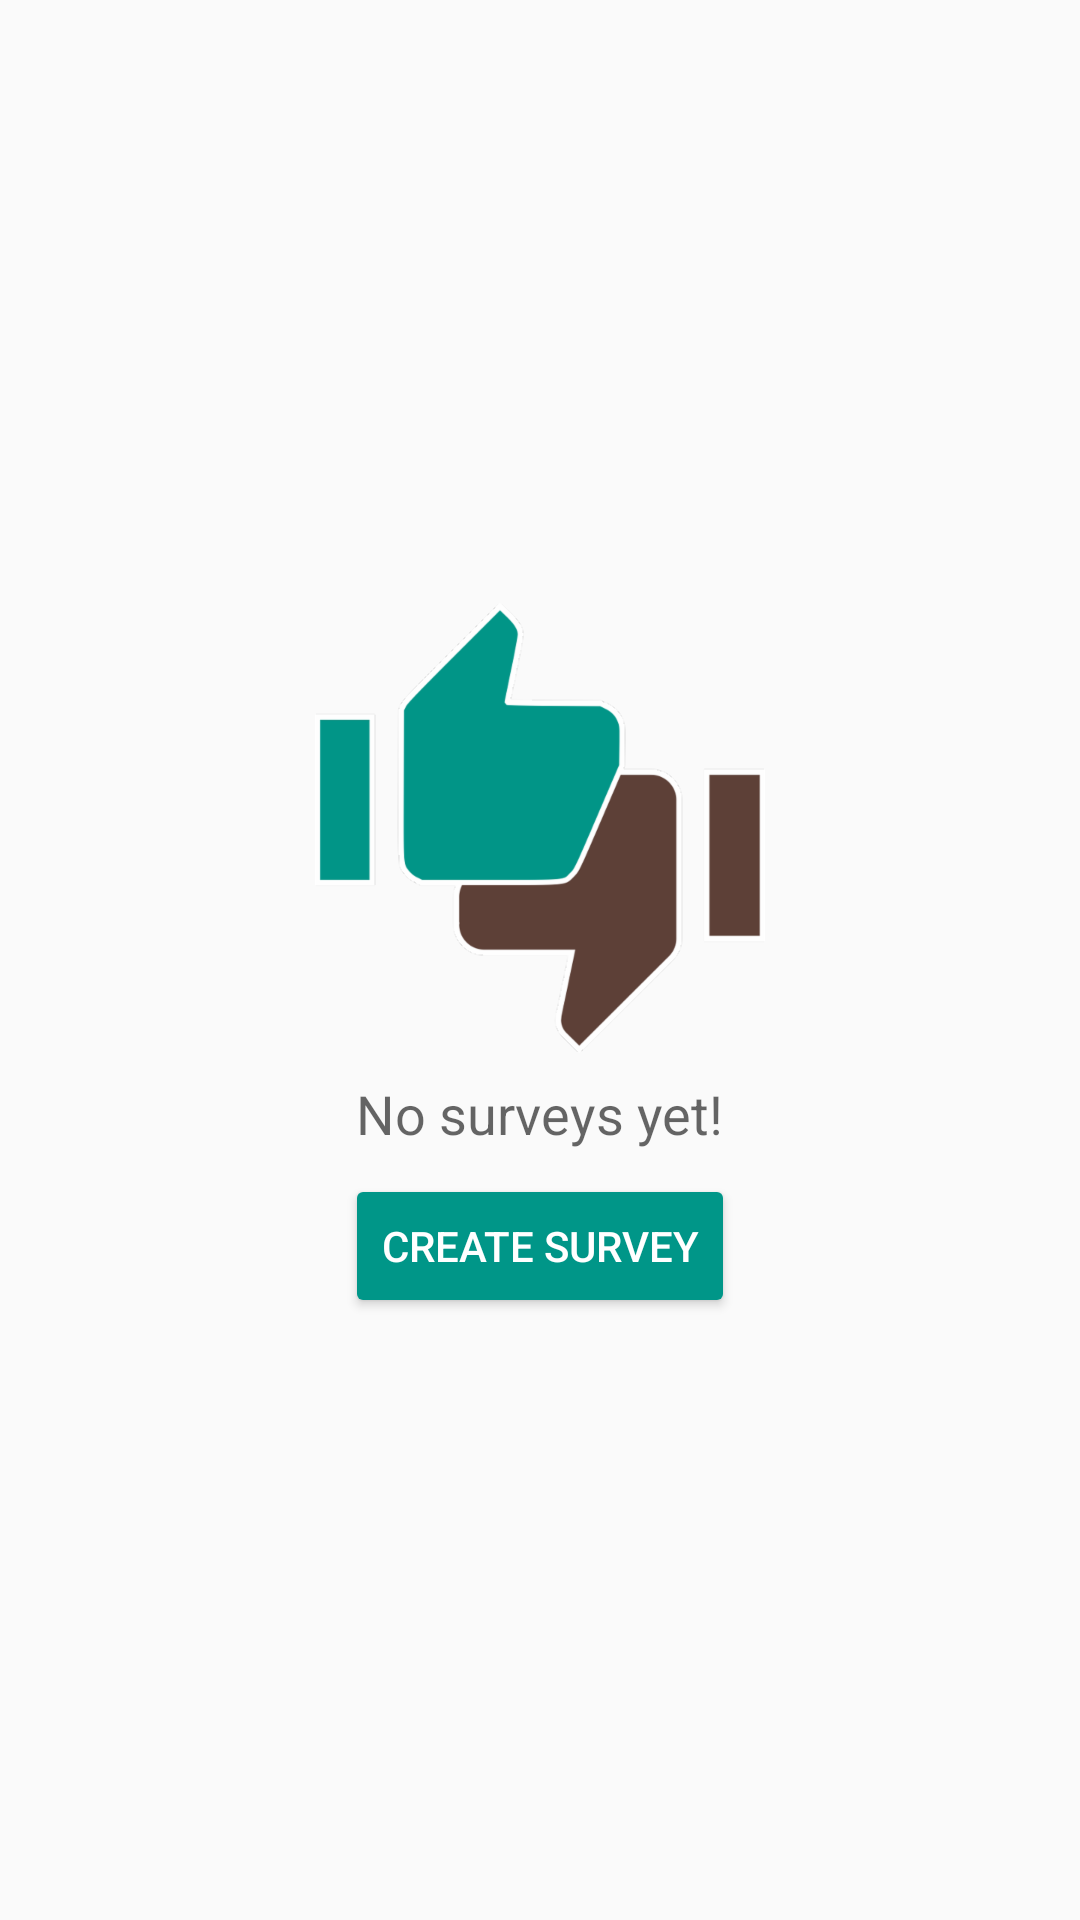

The Android layout XML behind this screen, and the referenced resources:
<!-- AndroidManifest.xml: application theme AppTheme -->
<!-- res/layout/empty_survey_list_layout.xml -->
<?xml version="1.0" encoding="utf-8"?>
<android.support.constraint.ConstraintLayout
    xmlns:android="http://schemas.android.com/apk/res/android"
    xmlns:app="http://schemas.android.com/apk/res-auto"
    android:layout_width="match_parent"
    android:layout_height="match_parent">

    <ImageView
        android:id="@+id/logo"
        android:layout_width="wrap_content"
        android:layout_height="wrap_content"
        android:contentDescription="@string/app_name"
        android:src="@drawable/ic_launcher"
        app:layout_constraintBottom_toTopOf="@+id/no_surveys"
        app:layout_constraintEnd_toEndOf="parent"
        app:layout_constraintStart_toStartOf="parent"
        app:layout_constraintTop_toTopOf="parent"
        app:layout_constraintVertical_chainStyle="packed"/>

    <TextView
        android:id="@+id/no_surveys"
        style="@style/Base.TextAppearance.AppCompat.Medium"
        android:layout_width="wrap_content"
        android:layout_height="wrap_content"
        android:paddingTop="@dimen/header_text_view_margin"
        android:text="@string/no_surveys_yet"
        app:layout_constraintBottom_toTopOf="@+id/add_survey_button"
        app:layout_constraintEnd_toEndOf="parent"
        app:layout_constraintStart_toStartOf="parent"
        app:layout_constraintTop_toBottomOf="@+id/logo"/>

    <Button
        android:id="@+id/add_survey_button"
        style="@style/Widget.AppCompat.Button.Colored"
        android:layout_width="wrap_content"
        android:layout_height="wrap_content"
        android:layout_marginTop="@dimen/header_text_view_margin"
        android:text="@string/create_survey"
        app:layout_constraintBottom_toBottomOf="parent"
        app:layout_constraintEnd_toEndOf="parent"
        app:layout_constraintStart_toStartOf="parent"
        app:layout_constraintTop_toBottomOf="@+id/no_surveys"/>

</android.support.constraint.ConstraintLayout>
<!-- resources referenced by this layout -->
<resources>
  <dimen name="header_text_view_margin">8dp</dimen>
  <!-- drawable ic_launcher: png bitmap (drawable-hdpi, 9228 bytes) -->
  <string name="app_name">VoteIt!</string>
  <string name="create_survey">Create survey</string>
  <string name="no_surveys_yet">No surveys yet!</string>
  <style name="AppTheme" parent="Theme.AppCompat.Light.NoActionBar">
          
          <item name="colorPrimary">@color/colorPrimary</item>
          <item name="colorPrimaryDark">@color/colorPrimaryDark</item>
          <item name="colorAccent">@color/colorAccent</item>
      </style>
  <color name="colorPrimary">#795548</color>
  <color name="colorPrimaryDark">#5D4037</color>
  <color name="colorAccent">#009688</color>
</resources>
